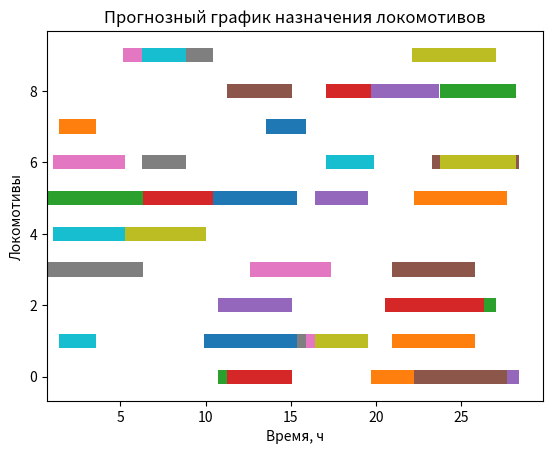

Reproduce this figure in Python.
from dataclasses import dataclass
from typing import List, Dict, Tuple
import random
import copy

@dataclass
class Locomotive:
    id: int
    loco_type: str
    power: float                 # тяговая мощность
    remaining_resource: float    # ресурс до ТО
    home_depot: str

@dataclass
class Train:
    id: int
    weight: float
    route: Tuple[str, str]       # (откуда, куда)
    departure_time: float
    duration: float

import random

def generate_synthetic_data(
        num_locomotives=10,
        num_trains=20,
        depots=("A", "B", "C")):
    """
    Генерация синтетических данных
    для экспериментальных расчетов (глава 4)
    """

    locomotives = {}
    for i in range(num_locomotives):
        locomotives[i] = Locomotive(
            id=i,
            loco_type="2ЭС6",
            power=random.uniform(4000, 7000),
            remaining_resource=random.uniform(20, 50),
            home_depot=random.choice(depots)
        )

    trains = {}
    for j in range(num_trains):
        dep = random.choice(depots)
        arr = random.choice([d for d in depots if d != dep])
        trains[j] = Train(
            id=j,
            weight=random.uniform(3000, 6000),
            route=(dep, arr),
            departure_time=random.uniform(0, 24),
            duration=random.uniform(2, 6)
        )
            
    return locomotives, trains

def preprocess_external_data(train_table, loco_table):
    """
    Предобработка данных,
    поступающих из внешних информационных систем
    """

    trains = {}
    for row in train_table:
        trains[row["train_id"]] = Train(
            id=row["train_id"],
            weight=row["weight"],
            route=(row["dep_station"], row["arr_station"]),
            departure_time=row["dep_time"],
            duration=row["duration"]
        )

    locomotives = {}
    for row in loco_table:
        locomotives[row["loco_id"]] = Locomotive(
            id=row["loco_id"],
            loco_type=row["type"],
            power=row["power"],
            remaining_resource=row["resource"],
            home_depot=row["depot"]
        )

    return locomotives, trains


class Chromosome:
    def __init__(self, assignment: Dict[int, List[int]]):
        """
        assignment:
        key   = id локомотива
        value = список id поездов в порядке обслуживания
        """
        self.assignment = assignment
        self.fitness = None

def check_traction(loco: Locomotive, train: Train) -> bool:
    return loco.power >= train.weight

def check_resource(loco: Locomotive, trains: List[Train]) -> bool:
    total_duration = sum(t.duration for t in trains)
    return total_duration <= loco.remaining_resource

def is_feasible(chromosome: Chromosome,
                locomotives: Dict[int, Locomotive],
                trains: Dict[int, Train]) -> bool:
    for loco_id, train_ids in chromosome.assignment.items():
        loco = locomotives[loco_id]
        assigned_trains = [trains[t_id] for t_id in train_ids]

        # Тяга
        for t in assigned_trains:
            if not check_traction(loco, t):
                return False

        # Ресурс
        if not check_resource(loco, assigned_trains):
            return False

    return True

def calculate_idle_time(chromosome: Chromosome) -> float:
    return sum(len(trains) == 0 for trains in chromosome.assignment.values())

def calculate_empty_run(chromosome: Chromosome) -> float:
    # прокси-оценка: количество разрывов маршрута
    return sum(max(0, len(trains) - 1) for trains in chromosome.assignment.values())

def calculate_train_mass(chromosome: Chromosome,
                         trains: Dict[int, Train]) -> float:
    return sum(trains[t_id].weight
               for train_ids in chromosome.assignment.values()
               for t_id in train_ids)

def fitness_function(chromosome: Chromosome,
                     locomotives: Dict[int, Locomotive],
                     trains: Dict[int, Train],
                     weights=(0.4, 0.3, 0.3)) -> float:
    """
    weights = (idle_weight, empty_run_weight, mass_weight)
    """

    idle = calculate_idle_time(chromosome)
    empty = calculate_empty_run(chromosome)
    mass = calculate_train_mass(chromosome, trains)

    # минимизируем простои и порожние пробеги,
    # максимизируем массу поездов
    fitness = (
        -weights[0] * idle
        -weights[1] * empty
        +weights[2] * mass
    )

    chromosome.fitness = fitness
    return fitness

def generate_initial_population(population_size: int,
                                locomotives: Dict[int, Locomotive],
                                trains: Dict[int, Train]) -> List[Chromosome]:
    population = []

    loco_ids = list(locomotives.keys())
    train_ids = list(trains.keys())

    for _ in range(population_size):
        assignment = {loco_id: [] for loco_id in loco_ids}

        random.shuffle(train_ids)
        for t_id in train_ids:
            loco_id = random.choice(loco_ids)
            assignment[loco_id].append(t_id)

        chromosome = Chromosome(assignment)

        if is_feasible(chromosome, locomotives, trains):
            population.append(chromosome)

        if not population:                # если ничего не набралось
            loco_ids = list(locomotives.keys())
            train_ids = list(trains.keys())
            assignment = {loco_id: [] for loco_id in loco_ids}
       
        # просто раскидаем поезда циклически
        for i, t_id in enumerate(train_ids):
            assignment[loco_ids[i % len(loco_ids)]].append(t_id)
        population.append(Chromosome(assignment))

        print(f"локомотивов={len(locomotives)}, поездов={len(trains)}")
        print(f"первый допустимый?: {is_feasible(Chromosome({0: list(trains.keys())}), locomotives, trains)}")

    return population

def tournament_selection(population: List[Chromosome],
                          k: int = 3) -> Chromosome:
    k = min(k, len(population))
    if k == 0:
        raise ValueError("Популяция пуста – нельзя провести отбор")
    candidates = random.sample(population, k)
    return max(candidates, key=lambda c: c.fitness)

def crossover(parent1: Chromosome,
              parent2: Chromosome) -> Chromosome:
    child_assignment = {}

    for loco_id in parent1.assignment.keys():
        if random.random() < 0.5:
            child_assignment[loco_id] = copy.deepcopy(parent1.assignment[loco_id])
        else:
            child_assignment[loco_id] = copy.deepcopy(parent2.assignment[loco_id])

    return Chromosome(child_assignment)

def mutation(chromosome: Chromosome,
             mutation_rate: float = 0.1):
    loco_ids = list(chromosome.assignment.keys())

    for loco_id, trains in chromosome.assignment.items():
        if trains and random.random() < mutation_rate:
            t_id = random.choice(trains)
            trains.remove(t_id)
            new_loco = random.choice(loco_ids)
            chromosome.assignment[new_loco].append(t_id)

class GeneticAlgorithm:
    def __init__(self, locomotives, trains,
                 population_size=50,
                 generations=100,
                 tournament_selection=3,         # ← новый параметр
                 mutation_rate=0.1):        # ← новый параметр
        self.locomotives = locomotives
        self.trains = trains
        self.population_size = int(population_size)
        self.generations = int(generations)
        self.tournament_selection = min(int(tournament_selection), self.population_size)  # ← корректировка
        self.mutation_rate = float(mutation_rate)         # ← новый параметр

# защита
        if self.tournament_selection > self.population_size:
            self.tournament_selection = self.population_size
        if self.tournament_selection < 1:
            self.tournament_selection = 1

    def run(self):
        population = generate_initial_population(
            self.population_size,
            self.locomotives,
            self.trains
        )
        if not population:                       # на всякий случай
            raise RuntimeError("Начальная популяция пуста")

        for gen in range(self.generations):
            for chrom in population:
                fitness_function(chrom, self.locomotives, self.trains)

            new_population = []

           # безопасный размер турнира
            k = min(self.tournament_selection, len(population))
            if k == 0:
                break
        
            while len(new_population) < self.population_size:
                p1 = tournament_selection(population, k)
                p2 = tournament_selection(population, k)

                child = crossover(p1, p2)
                mutation(child, self.mutation_rate)

                if is_feasible(child, self.locomotives, self.trains):
                    new_population.append(child)

             # если допустимых особей мало, дополняем родителями
                if len(new_population) < self.population_size:
                    parents = sorted(population, key=lambda c: c.fitness, reverse=True)
                    new_population += parents[:self.population_size - len(new_population)]
            
            population = new_population
            if not population:
                raise RuntimeError(
                    "Популяция пуста: ни одна хромосома не прошла ограничения. "
                    "Проверь данные или смягчи ограничения в is_feasible.")
                    # (f"Популяция исчезла на итерации {gen}")
        
        return max(population, key=lambda c: c.fitness)

import time

def run_experiment(ga, baseline_solution, heuristic_solution):
    start = time.time()
    ga_solution = ga.run()
    ga_time = time.time() - start

    return {
        "baseline_fitness": baseline_solution.fitness,
        "heuristic_fitness": heuristic_solution.fitness,
        "ga_fitness": ga_solution.fitness,
        "ga_time_sec": ga_time
    }

import pandas as pd

# def build_assignment_table(solution, locomotives, trains):
    #rows = []
    #for loco_id, train_ids in solution.assignment.items():
     #   loco = locomotives[loco_id]
       # for t_id in train_ids:
         #   t = trains[t_id]
           # rows.append({
             #   "Поезд": t.id,
             #   "Откуда": t.route[0],
             #   "Куда": t.route[1],
             #   "Отправление": t.departure_time,
              #  "Прибытие": t.departure_time + t.duration,
              #  "Локомотив": loco.id,
              #  "Тип локомотива": loco.loco_type,
               # "Остаточный ресурс": loco.remaining_resource
          #  })
  #  return pd.DataFrame(rows)} 


def print_assignment_table(solution, locomotives, trains):
    print("\nРезультаты назначения локомотивов:\n")

    for loco_id, train_ids in solution.assignment.items():
        loco = locomotives[loco_id]
        print(f"Локомотив {loco_id} | Депо {loco.home_depot} "
              f"| Остаточный ресурс: {loco.remaining_resource:.1f}")

        for t_id in train_ids:
            t = trains[t_id]
            print(f"  Поезд {t.id}: {t.route[0]} → {t.route[1]}, "
                  f"отпр {t.departure_time:.1f}, длит {t.duration:.1f}")
        print()

def print_locomotive_summary(locomotives: Dict[int, Locomotive],
                             trains: Dict[int, Train],
                             solution: Chromosome) -> None:
    """1. Сводная таблица по каждому локомотиву"""
    print("\n=== Сводная таблица локомотивов ===")
    print(f"{'ID':>3} | {'Депо приписки':<12} | {'Текущее место':<12} "
          f"| {'Остаток пробега':<15} | {'Остаток времени до ТО, ч':<22}")
    print("-" * 85)
    for loco_id, train_ids in solution.assignment.items():
        loco = locomotives[loco_id]
        # текущее место = последняя точка маршрута, либо депо приписки, если не работал
        if train_ids:
            last_train = trains[train_ids[-1]]
            current_location = last_train.route[1]  # станция назначения последнего рейса
            remaining_resource = loco.remaining_resource - sum(trains[t_id].duration for t_id in train_ids)
        else:
            current_location = loco.home_depot
            remaining_resource = loco.remaining_resource
        print(f"{loco.id:3} | {loco.home_depot:<12} | {current_location:<12} "
              f"| {remaining_resource:15.1f} | {remaining_resource:22.1f}")

def print_fitness_components(locomotives: Dict[int, Locomotive],
                             trains: Dict[int, Train],
                             solution: Chromosome) -> None:
    """2. Детализация элементов fitness"""
    idle_count   = calculate_idle_time(solution)          # локомотивы без работы
    empty_run    = calculate_empty_run(solution)          # кол-во «пустых» переездов
    total_locos  = len(locomotives)
    used_locos   = sum(1 for lst in solution.assignment.values() if lst)
    unused_locos = total_locos - used_locos

    # оценочное «ожидание» поезда = кол-во локомотивов, которым НЕ хватает работы
    # (упрощённо: кол-во поездов, назначенных на один локомотив > 1, но очереди нет)
    waiting_trains = 0   # здесь можно усложнить, если нужно точное время
    waiting_locos  = idle_count

    print("\n=== Элементы функции пригодности ===")
    print(f"Простой локомотивов (без работы): {idle_count}")
    print(f"Порожние пробеги (оценка разрывов): {empty_run}")
    print(f"Ожидание поездов локомотивами: {waiting_trains}")
    print(f"Ожидание локомотивов поездами: {waiting_locos}")
    print(f"Локомотивов в работе: {used_locos}")
    print(f"Локомотивов неиспользовано: {unused_locos}")

def print_detailed_plan(locomotives: Dict[int, Locomotive],
                        trains: Dict[int, Train],
                        solution: Chromosome) -> None:
    """3. Детальный план назначения по локомотивам"""
    print("\n=== План назначения локомотивов ===")
    for loco_id, train_ids in solution.assignment.items():
        loco = locomotives[loco_id]
        print(f"\nЛокомотив {loco_id}  (депо приписки: {loco.home_depot})")
        print(f"  Начало работы:")
        print(f"    Депо начала работы: {loco.home_depot}")
        print(f"    Остаточный ресурс (начало): {loco.remaining_resource:.1f} ч")

        if not train_ids:
            print("    Назначений нет")
        else:
            print("    Назначения:")
            for t_id in train_ids:
                t = trains[t_id]
                print(f"      Поезд {t_id}:  {t.route[0]} → {t.route[1]}  "
                      f"отпр {t.departure_time:.1f} ч  приб {t.departure_time + t.duration:.1f} ч")

        # текущее место и ресурс после выполнения
        if train_ids:
            last_train = trains[train_ids[-1]]
            current_depot = last_train.route[1]
            remaining_res = loco.remaining_resource - sum(trains[t_id].duration for t_id in train_ids)
        else:
            current_depot = loco.home_depot
            remaining_res = loco.remaining_resource

        print(f"  Конец работы:")
        print(f"    Текущее депо: {current_depot}")
        print(f"    Остаточный ресурс (конец): {remaining_res:.1f} ч")

import matplotlib.pyplot as plt

def plot_assignment(solution, trains):
    fig, ax = plt.subplots()

    y = 0
    for loco_id, train_ids in solution.assignment.items():
        for t_id in train_ids:
            t = trains[t_id]
            ax.barh(
                y,
                t.duration,
                left=t.departure_time,
                height=0.4
            )
        y += 1

    ax.set_xlabel("Время, ч")
    ax.set_ylabel("Локомотивы")
    ax.set_title("Прогнозный график назначения локомотивов")
    plt.show()

if __name__ == "__main__":

    # 1. Ввод данных
    locomotives, trains = generate_synthetic_data()

    # 2. Запуск алгоритма
    ga = GeneticAlgorithm(
        locomotives,
        trains,
        population_size=50,
        generations=100,
        tournament_selection=5,
        mutation_rate=0.1
    )

    solution = ga.run()

    # 3. Вывод результатов
    print_assignment_table(solution, locomotives, trains)
    plot_assignment(solution, trains)

    # новые таблицы
    print_locomotive_summary(locomotives, trains, solution)
    print_fitness_components(locomotives, trains, solution)
    print_detailed_plan(locomotives, trains, solution)
